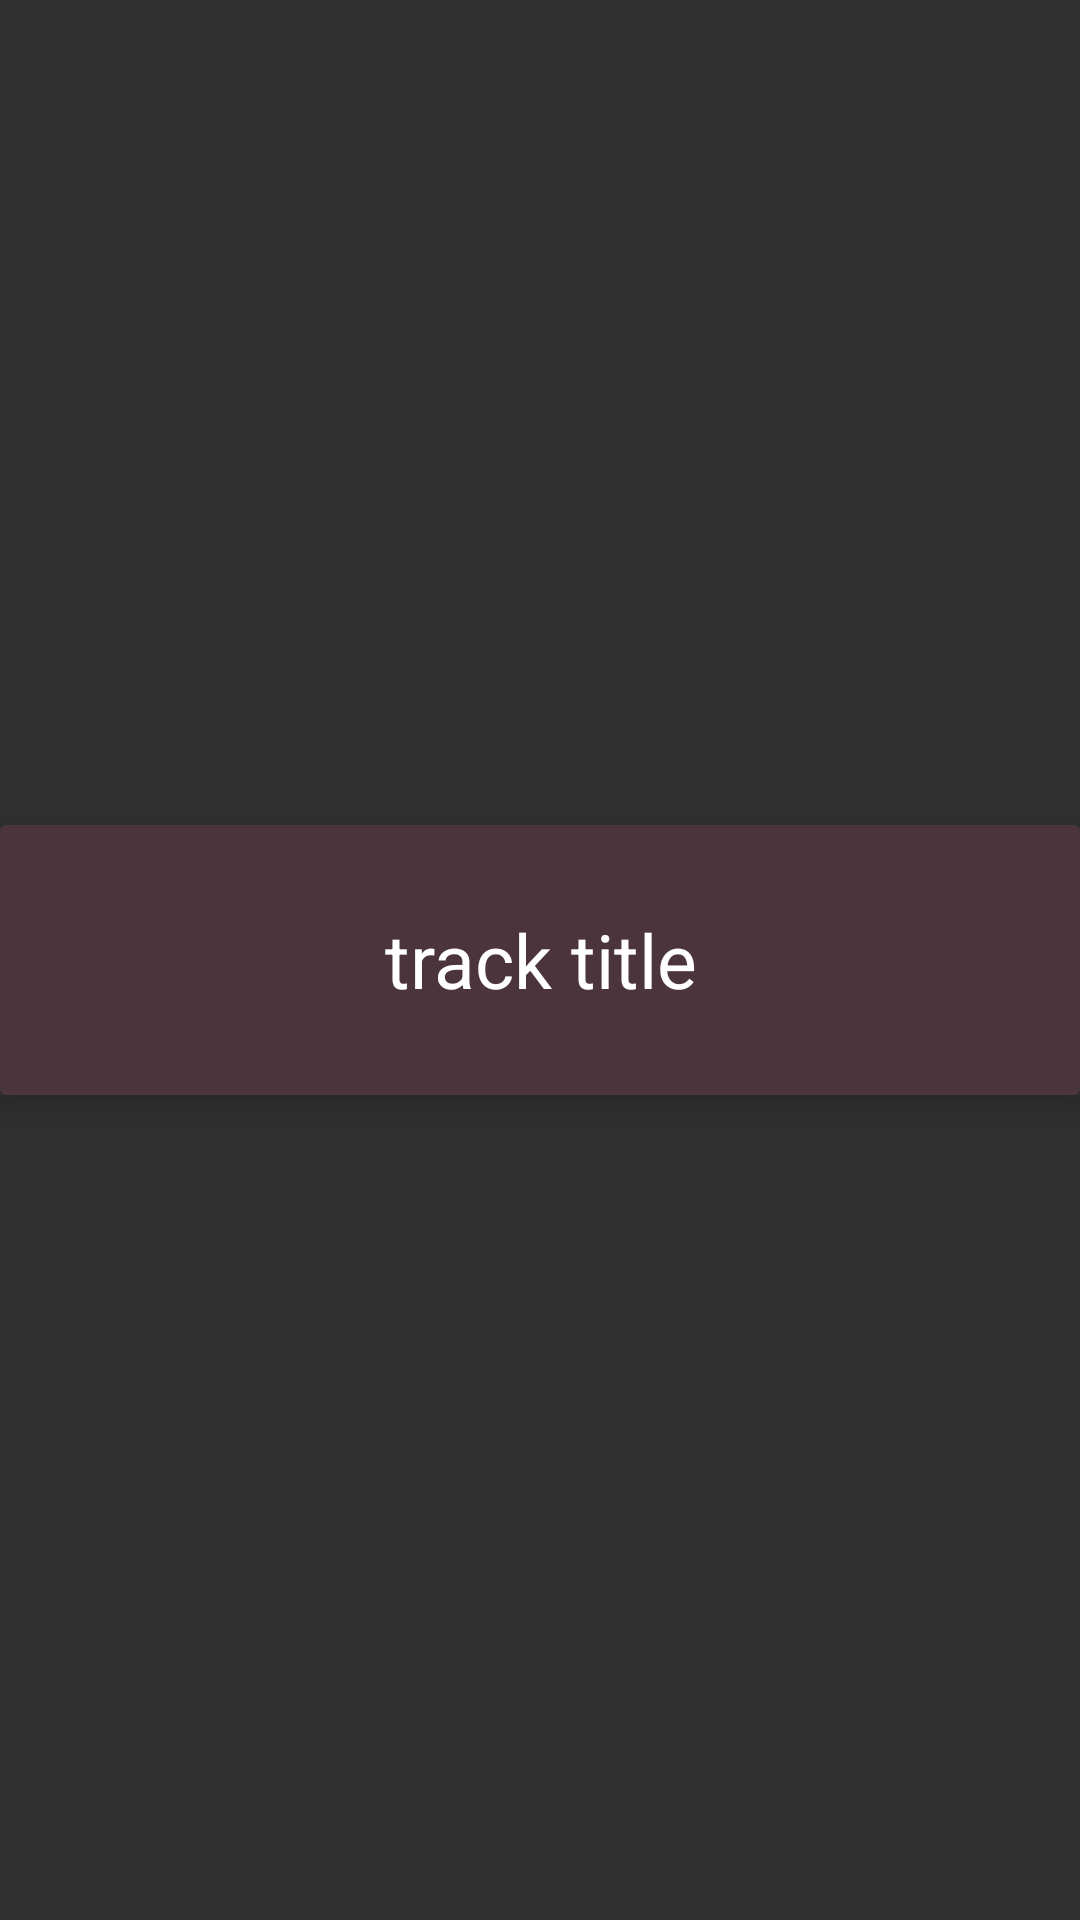

Produce the Android XML layout that renders to this screen, including the resource entries it uses.
<!-- AndroidManifest.xml: application theme NoActionbarTheme -->
<!-- res/layout/track.xml -->
<?xml version="1.0" encoding="utf-8"?>
<LinearLayout xmlns:android="http://schemas.android.com/apk/res/android"
    xmlns:app="http://schemas.android.com/apk/res-auto"
    xmlns:tools="http://schemas.android.com/tools"
    android:layout_width="wrap_content"
    android:layout_height="wrap_content"
    android:gravity="center"
    android:orientation="horizontal">

    <androidx.cardview.widget.CardView
        android:layout_width="match_parent"
        android:layout_height="wrap_content"
        android:layout_gravity="center"
        app:cardElevation="8dp"
        android:background="@color/color4">
        <TextView
            android:id="@+id/track_content"
            android:layout_width="match_parent"
            android:padding="2dp"
            android:layout_height="wrap_content"
            android:gravity="center"
            android:minHeight="90dp"
            android:text="track title"
            android:textColor="@color/colorWhite"
            android:background="@color/color4"
            android:textSize="25sp"
            app:fontFamily="@font/chewy" />
    </androidx.cardview.widget.CardView>
</LinearLayout>
<!-- resources referenced by this layout -->
<resources>
  <color name="color4">#4B343C</color>
  <color name="colorWhite">#ffffff</color>
  <style name="NoActionbarTheme" parent="Theme.AppCompat.NoActionBar">
          
          <item name="colorPrimary">@color/colorPrimary</item>
          <item name="colorPrimaryDark">@color/colorPrimaryDark</item>
          <item name="colorAccent">@color/colorAccent</item>
      </style>
  <color name="colorPrimary">#4B343C</color>
  <color name="colorPrimaryDark">#000000</color>
  <color name="colorAccent">#694D56</color>
</resources>
